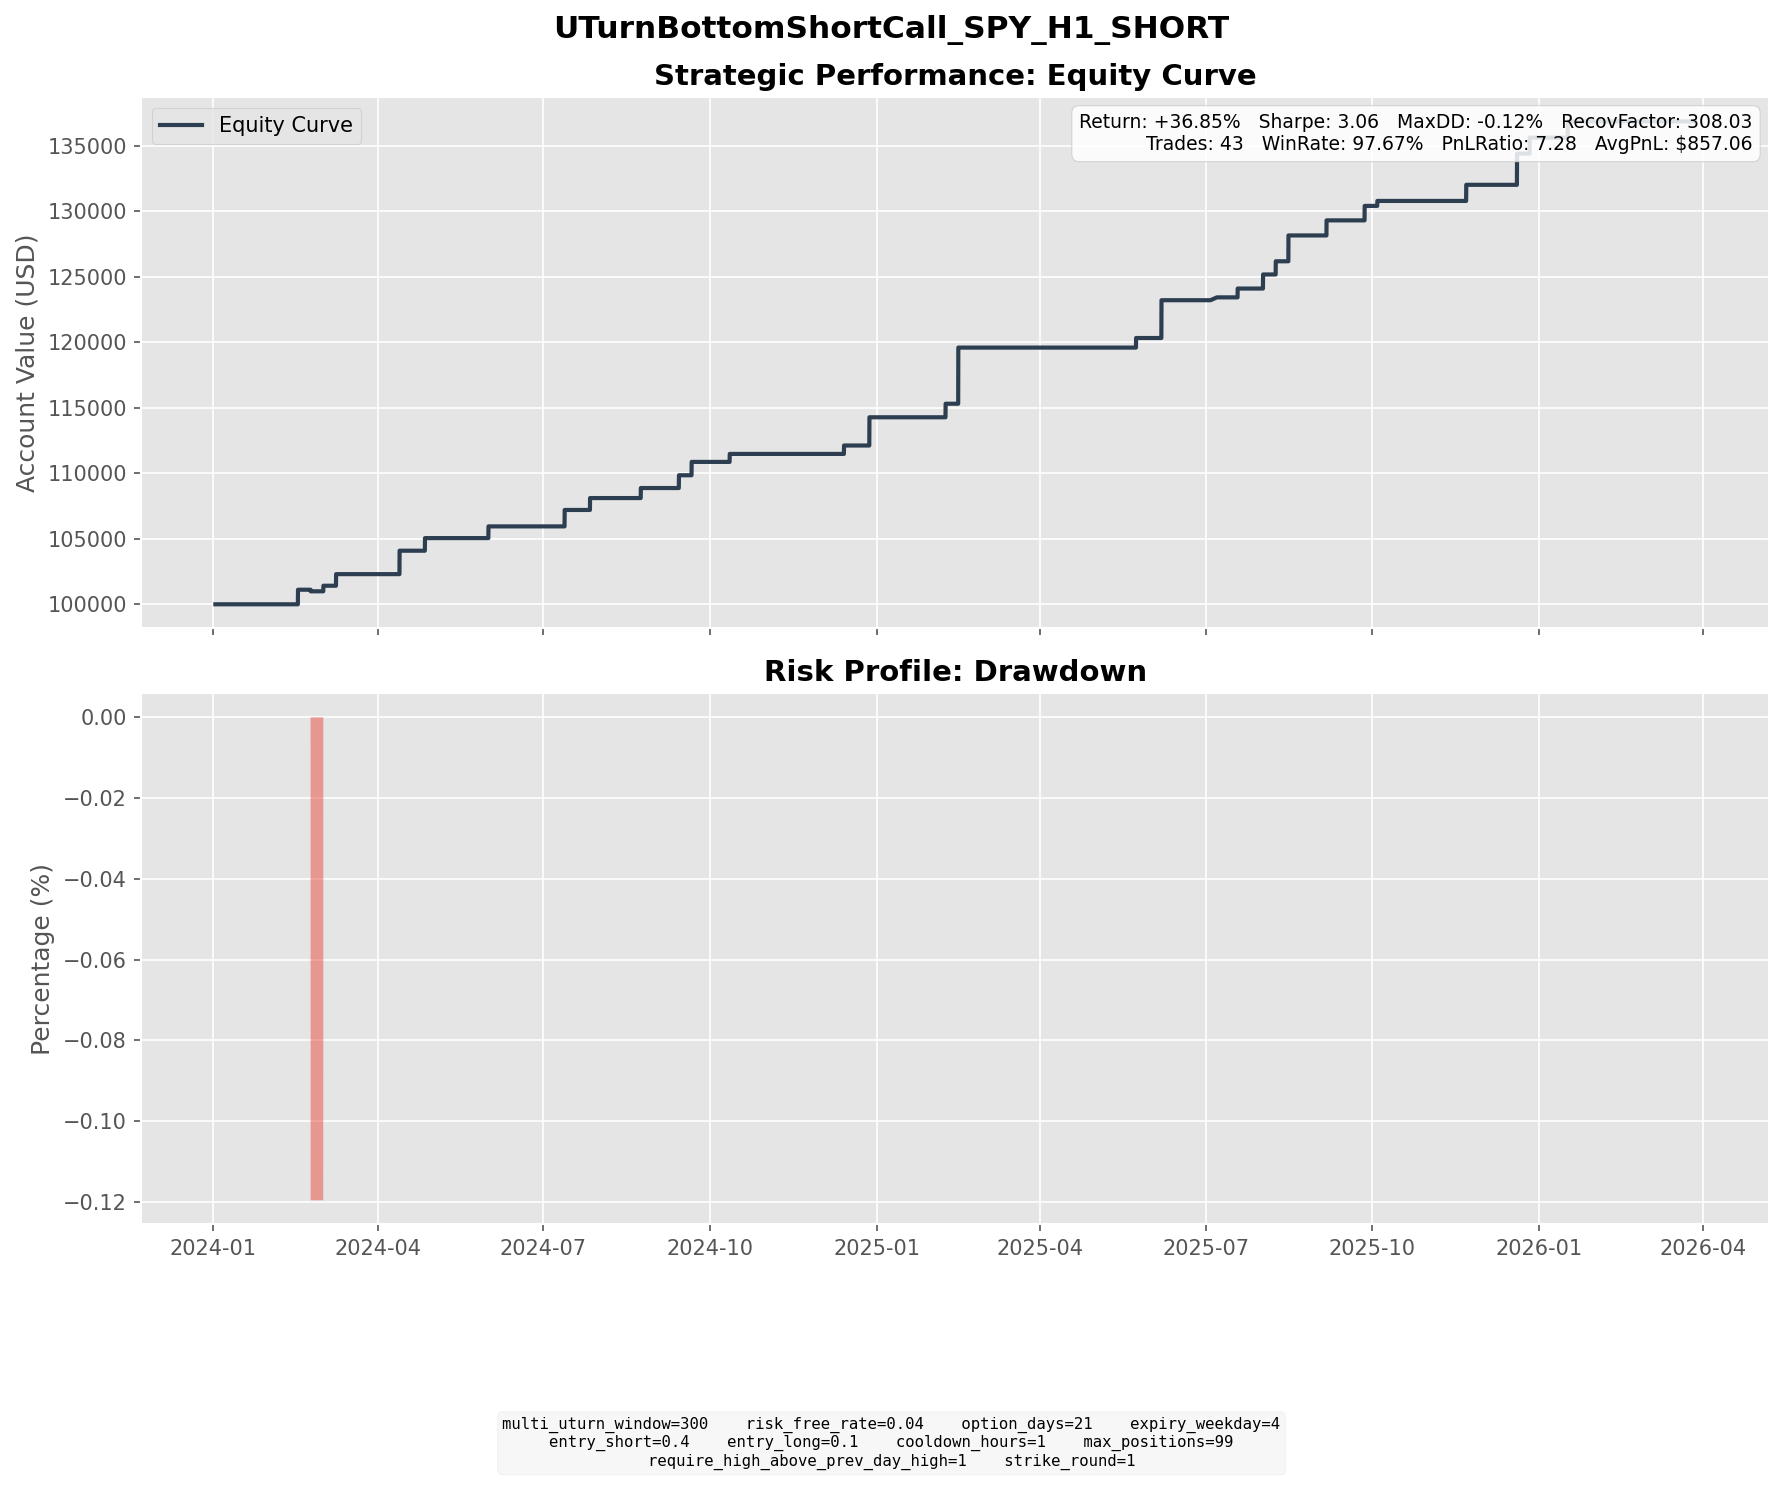

Data behind this chart, as committed beside it:
entry_dt, lock_dt, lock_reason, settlement_dt, close_reason, k1, k2, short_prem, long_prem, net_credit, short_settle, long_settle, final_pnl
2024-01-24 09:00:00, 2024-01-24 09:00:00, direct_entry, 2024-02-16 16:00:00, expiry, 496, 533, 10.36, 1.866, 8.49, 2.95, 0.0000, 5.54
2024-01-24 13:00:00, 2024-01-24 13:00:00, direct_entry, 2024-02-16 16:00:00, expiry, 496, 533, 10.4, 1.867, 8.531, 2.95, 0.0000, 5.582
2024-02-02 08:00:00, 2024-02-02 08:00:00, direct_entry, 2024-02-23 16:00:00, expiry, 498, 534, 9.882, 1.722, 8.16, 9.37, 0.0000, -1.21
2024-02-09 11:00:00, 2024-02-09 11:00:00, direct_entry, 2024-03-01 16:00:00, expiry, 508, 545, 10.23, 1.759, 8.469, 4.22, 0.0000, 4.249
2024-02-12 13:00:00, 2024-02-12 13:00:00, direct_entry, 2024-03-08 16:00:00, expiry, 512, 552, 10.96, 1.939, 9.022, 0.1700, 0.0000, 8.852
2024-03-20 08:00:00, 2024-03-20 08:00:00, direct_entry, 2024-04-12 16:00:00, expiry, 525, 564, 10.9, 1.978, 8.921, 0.0000, 0.0000, 8.921
2024-03-21 11:00:00, 2024-03-21 11:00:00, direct_entry, 2024-04-12 16:00:00, expiry, 533, 572, 10.9, 1.944, 8.956, 0.0000, 0.0000, 8.956
2024-04-01 08:00:00, 2024-04-01 08:00:00, direct_entry, 2024-04-26 16:00:00, expiry, 534, 576, 11.71, 2.081, 9.626, 0.0000, 0.0000, 9.626
2024-05-10 08:00:00, 2024-05-10 08:00:00, direct_entry, 2024-05-31 16:00:00, expiry, 530, 569, 10.77, 1.83, 8.938, 0.0000, 0.0000, 8.938
2024-06-17 04:00:00, 2024-06-17 04:00:00, direct_entry, 2024-07-12 16:00:00, expiry, 553, 596, 12.02, 2.189, 9.832, 6.73, 0.0000, 3.102
2024-06-20 07:00:00, 2024-06-20 07:00:00, direct_entry, 2024-07-12 16:00:00, expiry, 560, 601, 11.5, 2.066, 9.437, 0.0000, 0.0000, 9.437
2024-07-05 16:00:00, 2024-07-05 16:00:00, direct_entry, 2024-07-26 16:00:00, expiry, 564, 604, 11.04, 1.96, 9.079, 0.0000, 0.0000, 9.079
2024-07-31 15:00:00, 2024-07-31 15:00:00, direct_entry, 2024-08-23 16:00:00, expiry, 560, 602, 11.81, 2.096, 9.71, 2.06, 0.0000, 7.649
2024-08-22 10:00:00, 2024-08-22 10:00:00, direct_entry, 2024-09-13 16:00:00, expiry, 570, 612, 11.85, 2.105, 9.748, 0.0000, 0.0000, 9.748
2024-08-26 09:00:00, 2024-08-26 09:00:00, direct_entry, 2024-09-20 16:00:00, expiry, 574, 619, 12.4, 2.199, 10.2, 0.0000, 0.0000, 10.2
2024-09-17 09:00:00, 2024-09-17 09:00:00, direct_entry, 2024-10-11 16:00:00, expiry, 575, 619, 12.29, 2.202, 10.08, 3.99, 0.0000, 6.094
2024-11-21 09:00:00, 2024-11-21 09:00:00, direct_entry, 2024-12-13 16:00:00, expiry, 600, 644, 12.39, 2.216, 10.17, 3.75, 0.0000, 6.419
2024-12-02 15:00:00, 2024-12-02 15:00:00, direct_entry, 2024-12-27 16:00:00, expiry, 615, 663, 13.38, 2.385, 11, 0.0000, 0.0000, 11
2024-12-04 13:00:00, 2024-12-04 13:00:00, direct_entry, 2024-12-27 16:00:00, expiry, 617, 663, 12.84, 2.3, 10.54, 0.0000, 0.0000, 10.54
2025-01-16 06:00:00, 2025-01-16 06:00:00, direct_entry, 2025-02-07 16:00:00, expiry, 605, 650, 12.53, 2.192, 10.34, 0.0000, 0.0000, 10.34
2025-01-21 14:00:00, 2025-01-21 14:00:00, direct_entry, 2025-02-14 16:00:00, expiry, 613, 660, 13.18, 2.342, 10.83, 0.0000, 0.0000, 10.83
2025-01-22 06:00:00, 2025-01-22 06:00:00, direct_entry, 2025-02-14 16:00:00, expiry, 616, 663, 13.05, 2.274, 10.78, 0.0000, 0.0000, 10.78
2025-01-22 10:00:00, 2025-01-22 10:00:00, direct_entry, 2025-02-14 16:00:00, expiry, 618, 664, 12.74, 2.288, 10.45, 0.0000, 0.0000, 10.45
2025-01-22 12:00:00, 2025-01-22 12:00:00, direct_entry, 2025-02-14 16:00:00, expiry, 618, 665, 13.03, 2.259, 10.77, 0.0000, 0.0000, 10.77
2025-05-01 11:00:00, 2025-05-01 11:00:00, direct_entry, 2025-05-23 16:00:00, expiry, 570, 612, 11.77, 2.081, 9.693, 9, 0.0000, 0.6929
2025-05-02 15:00:00, 2025-05-02 15:00:00, direct_entry, 2025-05-23 16:00:00, expiry, 576, 618, 11.61, 1.978, 9.627, 3, 0.0000, 6.627
2025-05-13 15:00:00, 2025-05-13 15:00:00, direct_entry, 2025-06-06 16:00:00, expiry, 598, 643, 12.57, 2.293, 10.28, 1.34, 0.0000, 8.942
2025-05-16 08:00:00, 2025-05-16 08:00:00, direct_entry, 2025-06-06 16:00:00, expiry, 601, 645, 12.25, 2.107, 10.14, 0.0000, 0.0000, 10.14
2025-05-16 16:00:00, 2025-05-16 16:00:00, direct_entry, 2025-06-06 16:00:00, expiry, 602, 645, 11.84, 2.076, 9.761, 0.0000, 0.0000, 9.761
2025-06-11 11:00:00, 2025-06-11 11:00:00, direct_entry, 2025-07-07 04:00:00, expiry, 614, 661, 13.05, 2.244, 10.81, 8.63, 0.0000, 2.175
2025-06-27 08:00:00, 2025-06-27 08:00:00, direct_entry, 2025-07-18 16:00:00, expiry, 624, 669, 12.52, 2.204, 10.32, 3.59, 0.0000, 6.727
2025-07-09 10:00:00, 2025-07-09 10:00:00, direct_entry, 2025-08-01 16:00:00, expiry, 633, 680, 13.12, 2.374, 10.75, 0.0000, 0.0000, 10.75
2025-07-15 09:00:00, 2025-07-15 09:00:00, direct_entry, 2025-08-08 16:00:00, expiry, 637, 686, 13.74, 2.447, 11.29, 1.22, 0.0000, 10.07
2025-07-21 14:00:00, 2025-07-21 14:00:00, direct_entry, 2025-08-15 16:00:00, expiry, 642, 693, 14.07, 2.43, 11.64, 1.09, 0.0000, 10.55
2025-07-23 09:00:00, 2025-07-23 09:00:00, direct_entry, 2025-08-15 16:00:00, expiry, 641, 690, 13.6, 2.352, 11.25, 2.09, 0.0000, 9.163
2025-08-13 10:00:00, 2025-08-13 10:00:00, direct_entry, 2025-09-05 16:00:00, expiry, 655, 705, 13.91, 2.41, 11.5, 0.0000, 0.0000, 11.5
2025-09-05 09:00:00, 2025-09-05 09:00:00, direct_entry, 2025-09-26 16:00:00, expiry, 662, 710, 13.38, 2.335, 11.05, 0.0000, 0.0000, 11.05
2025-09-09 08:00:00, 2025-09-09 08:00:00, direct_entry, 2025-10-03 16:00:00, expiry, 661, 712, 14.36, 2.555, 11.8, 8.02, 0.0000, 3.782
2025-10-27 10:00:00, 2025-10-27 10:00:00, direct_entry, 2025-11-21 16:00:00, expiry, 696, 750, 15.03, 2.718, 12.31, 0.0000, 0.0000, 12.31
2025-11-26 06:00:00, 2025-11-26 06:00:00, direct_entry, 2025-12-19 16:00:00, expiry, 689, 741, 14.57, 2.592, 11.98, 0.0000, 0.0000, 11.98
2025-11-26 13:00:00, 2025-11-26 13:00:00, direct_entry, 2025-12-19 16:00:00, expiry, 693, 745, 14.33, 2.525, 11.81, 0.0000, 0.0000, 11.81
2025-12-02 11:00:00, 2025-12-02 11:00:00, direct_entry, 2025-12-26 16:00:00, expiry, 693, 746, 14.87, 2.666, 12.2, 0.0000, 0.0000, 12.2
2025-12-23 16:00:00, 2025-12-23 16:00:00, direct_entry, 2026-01-16 16:00:00, expiry, 700, 754, 15.04, 2.633, 12.41, 0.0000, 0.0000, 12.41
